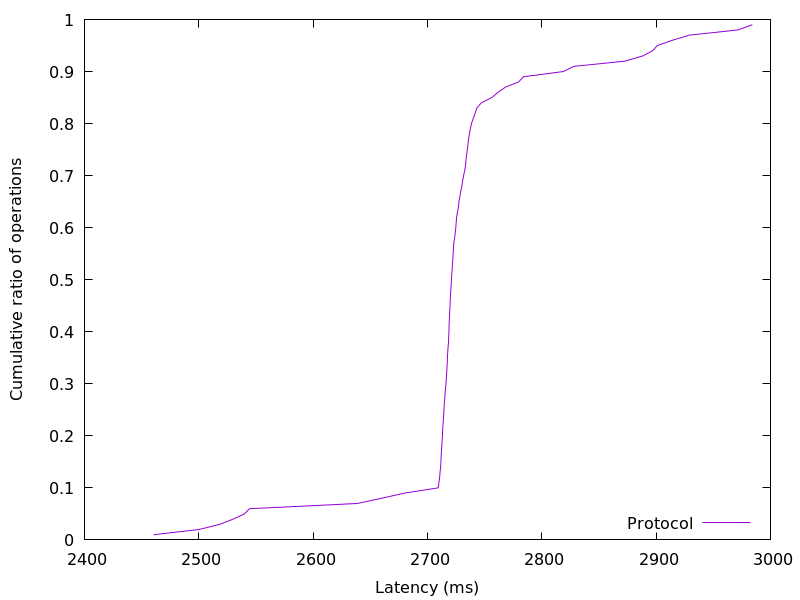

Data behind this chart, as committed beside it:
2460.420096, 0.01
2500, 0.02
2518, 0.03
2530, 0.04
2540, 0.05
2544, 0.06
2639, 0.07
2660, 0.08
2680, 0.09
2709, 0.1
2710, 0.11
2711, 0.12
2711, 0.13
2711, 0.14
2712, 0.15
2712, 0.16
2712, 0.17
2713, 0.18
2713, 0.19
2713, 0.2
2713, 0.21
2713, 0.22
2714, 0.23
2714, 0.24
2714, 0.25
2715, 0.26
2715, 0.27
2715, 0.28
2716, 0.29
2716, 0.3
2717, 0.31
2717, 0.32
2717, 0.33
2717, 0.34
2717, 0.35
2718, 0.36
2718, 0.37
2718, 0.38
2719, 0.39
2719, 0.4
2719, 0.41
2719, 0.42
2719, 0.43
2719, 0.44
2720, 0.45
2720, 0.46
2720, 0.47
2720, 0.48
2721, 0.49
2721, 0.5
2721, 0.51
2722, 0.52
2722, 0.53
2722, 0.54
2722, 0.55
2723, 0.56
2723, 0.57
2724, 0.58
2724, 0.59
2725, 0.6
2725, 0.61
... 38 more rows
